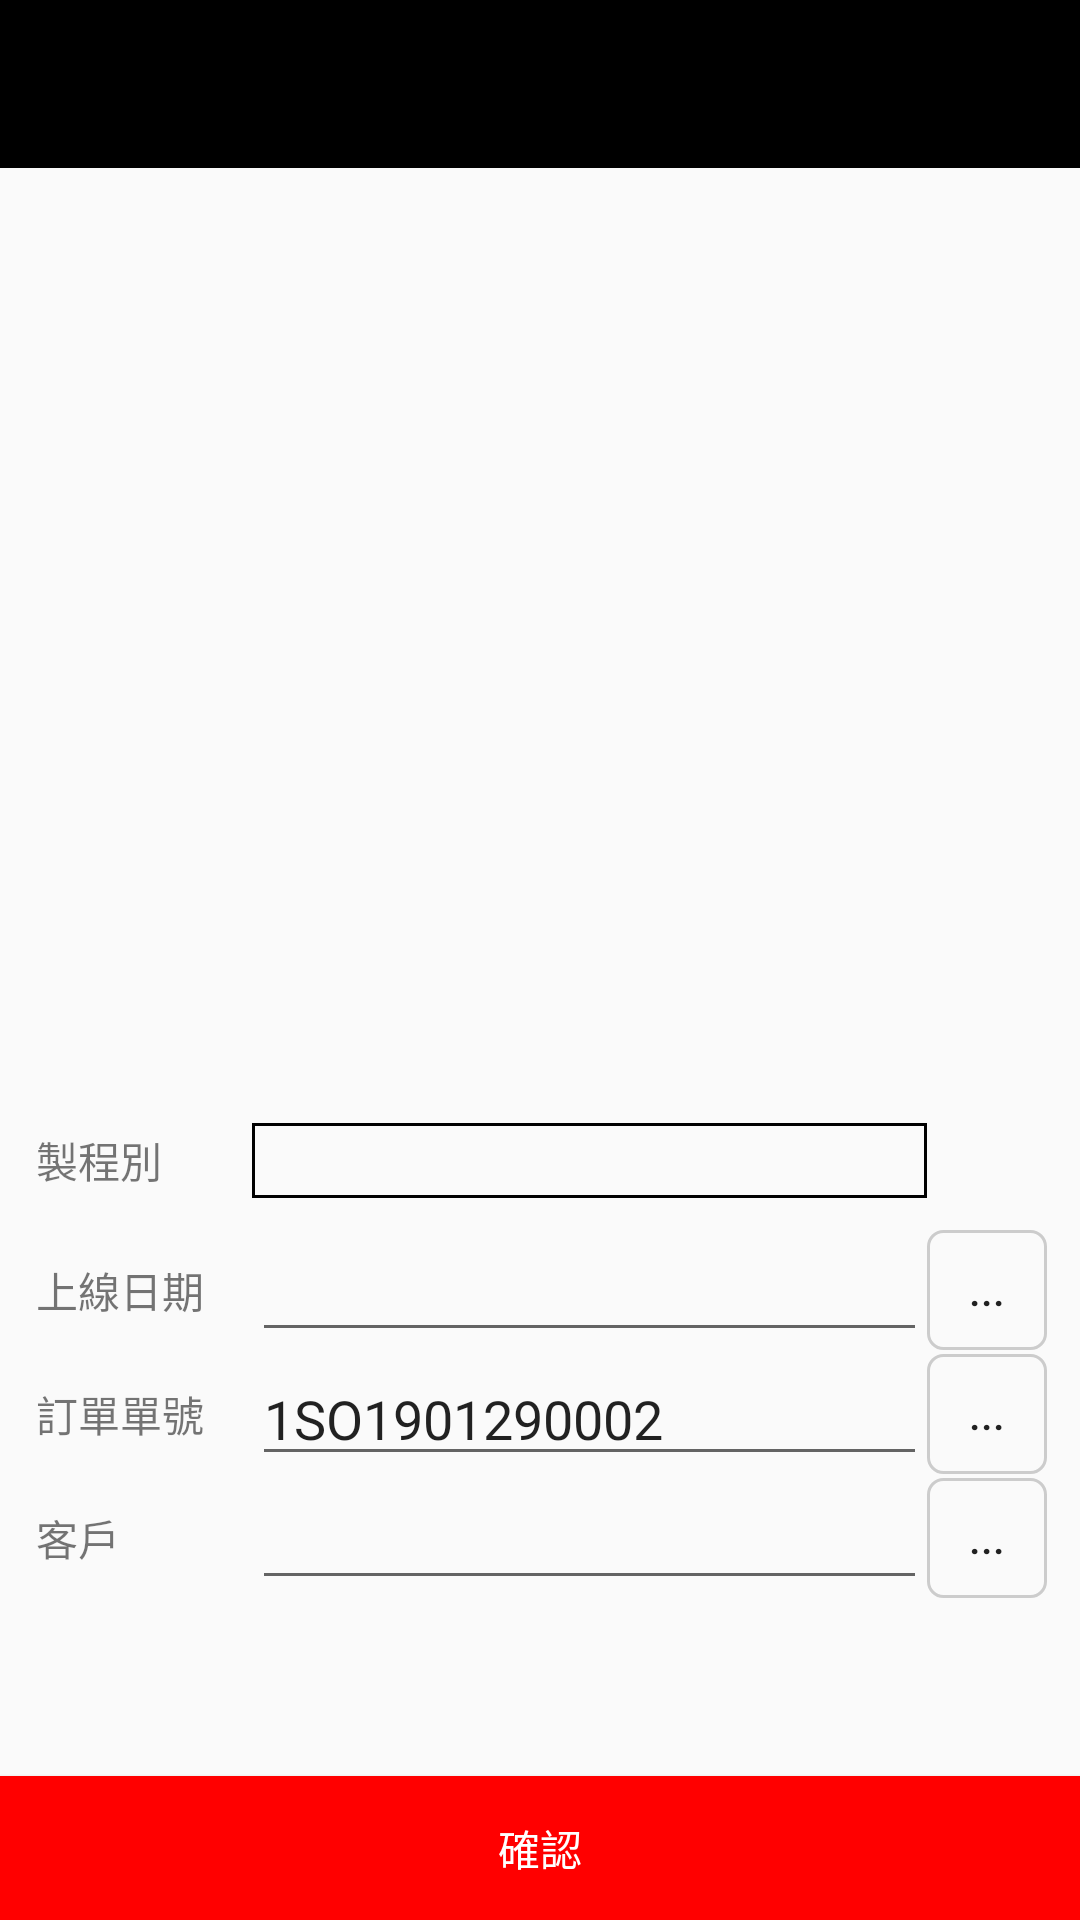

Write the Android layout XML for this screen, with the resource values it uses.
<!-- AndroidManifest.xml: application theme Theme.APS -->
<!-- res/layout/activity_schedule_query.xml -->
<?xml version="1.0" encoding="utf-8"?>
<androidx.constraintlayout.widget.ConstraintLayout xmlns:android="http://schemas.android.com/apk/res/android"
    xmlns:app="http://schemas.android.com/apk/res-auto"
    xmlns:tools="http://schemas.android.com/tools"
    android:layout_width="match_parent"
    android:layout_height="match_parent"
    tools:context=".SearchAPI.ScheduleQueryActivity">

    <androidx.appcompat.widget.Toolbar
        android:id="@+id/toolbar2"
        android:layout_width="match_parent"
        android:layout_height="wrap_content"
        android:minHeight="?attr/actionBarSize"
        android:theme="@style/ToolbarTheme"
        app:layout_constraintEnd_toEndOf="parent"
        app:layout_constraintHorizontal_bias="0.0"
        app:layout_constraintStart_toStartOf="parent"
        app:layout_constraintTop_toTopOf="parent"
        app:titleTextAppearance="@style/TitleTextSize" />

    <LinearLayout
        android:id="@+id/linearLayout"
        android:layout_width="731dp"
        android:layout_height="372dp"
        android:gravity="center"
        android:orientation="vertical"
        app:layout_constraintBottom_toBottomOf="@+id/button_send"
        app:layout_constraintEnd_toEndOf="parent"
        app:layout_constraintStart_toStartOf="parent">

        <LinearLayout
            android:id="@+id/linearlayout"
            android:layout_width="match_parent"
            android:layout_height="wrap_content"
            android:gravity="center"
            android:orientation="horizontal">

            <TextView
                android:id="@+id/textView2"
                android:layout_width="wrap_content"
                android:layout_height="wrap_content"
                android:layout_marginRight="30dp"
                android:layout_weight="0"
                android:text="製程別" />

            <Spinner
                android:id="@+id/spinner"
                android:layout_width="225dp"
                android:layout_height="25dp"
                android:layout_marginRight="40dp"
                android:layout_weight="0"
                android:background="@drawable/aps_spinner" />
        </LinearLayout>

        <LinearLayout
            android:layout_width="match_parent"
            android:layout_height="wrap_content"
            android:layout_marginTop="10dp"
            android:gravity="center"
            android:orientation="horizontal">

            <TextView
                android:id="@+id/textView3"
                android:layout_width="wrap_content"
                android:layout_height="wrap_content"
                android:layout_marginRight="16dp"
                android:layout_weight="0"
                android:text="上線日期" />

            <EditText
                android:id="@+id/edit_date"
                android:layout_width="225dp"
                android:layout_height="wrap_content"
                android:layout_weight="0"
                android:ems="10"
                android:inputType="textPersonName" />

            <Button
                android:id="@+id/button_date"
                android:layout_width="40dp"
                android:layout_height="40dp"
                android:layout_weight="0"
                android:background="@drawable/button_corners"
                android:text="..." />
        </LinearLayout>

        <LinearLayout
            android:layout_width="match_parent"
            android:layout_height="wrap_content"
            android:gravity="center"
            android:orientation="horizontal">

            <TextView
                android:id="@+id/textView4"
                android:layout_width="wrap_content"
                android:layout_height="wrap_content"
                android:layout_marginRight="16dp"
                android:layout_weight="0"
                android:text="訂單單號" />

            <EditText
                android:id="@+id/edit_so_id"
                android:layout_width="225dp"
                android:layout_height="wrap_content"
                android:layout_weight="0"
                android:ems="10"
                android:inputType="textPersonName"
                android:text="1SO1901290002" />

            <Button
                android:id="@+id/button_so_id"
                android:layout_width="40dp"
                android:layout_height="40dp"
                android:layout_weight="0"
                android:background="@drawable/button_corners"
                android:text="..." />
        </LinearLayout>

        <LinearLayout
            android:layout_width="match_parent"
            android:layout_height="wrap_content"
            android:gravity="center"
            android:orientation="horizontal">

            <TextView
                android:id="@+id/textView5"
                android:layout_width="wrap_content"
                android:layout_height="wrap_content"
                android:layout_marginRight="14dp"
                android:layout_weight="0"
                android:paddingRight="30dp"
                android:text="客戶" />

            <EditText
                android:id="@+id/edit_customer"
                android:layout_width="225dp"
                android:layout_height="wrap_content"
                android:layout_weight="0"
                android:ems="10"
                android:inputType="textPersonName" />

            <Button
                android:id="@+id/button_customer"
                android:layout_width="40dp"
                android:layout_height="40dp"
                android:layout_weight="0"
                android:background="@drawable/button_corners"
                android:text="..." />
        </LinearLayout>

    </LinearLayout>

    <Button
        android:id="@+id/button_send"
        android:layout_width="match_parent"
        android:layout_height="wrap_content"
        android:background="@drawable/button2"
        android:text="確認"
        android:textColor="#FFFFFF"
        app:layout_constraintBottom_toBottomOf="parent"
        app:layout_constraintEnd_toEndOf="parent"
        app:layout_constraintStart_toStartOf="parent" />
</androidx.constraintlayout.widget.ConstraintLayout>
<!-- resources referenced by this layout -->
<resources>
  <!-- drawable aps_spinner (drawable) -->
  <?xml version="1.0" encoding="utf-8"?>
  <shape xmlns:android="http://schemas.android.com/apk/res/android">
      <solid android:color="@android:color/transparent" />
      <stroke
          android:width="1dp"
          android:color="#000000"/>
  
  </shape>
  <!-- drawable button2 (drawable) -->
  <?xml version="1.0" encoding="utf-8"?>
  <shape xmlns:android="http://schemas.android.com/apk/res/android">
      <solid
          android:color="#ff0000"/>
  </shape>
  <!-- drawable button_corners (drawable) -->
  <?xml version="1.0" encoding="utf-8"?>
  <shape xmlns:android="http://schemas.android.com/apk/res/android">
      <solid android:color="@android:color/transparent" />
      <stroke
          android:width="1dip"
          android:color="#CCCCCC" />
      <corners android:radius="5dp"    />
  </shape>
  <style name="TitleTextSize" parent="@style/Base.TextAppearance.AppCompat.Title">
          <item name="android:textSize">18sp</item>
      </style>
  <style name="ToolbarTheme" parent="Theme.AppCompat.Light.NoActionBar">
          <item name="actionMenuTextColor">#ffffff</item>
          <item name="android:textSize">16dp</item>
          <item name="android:background">@color/black</item>
      </style>
  <style name="Theme.APS" parent="Theme.MaterialComponents.DayNight.NoActionBar.Bridge">
          <item name="windowNoTitle">true</item>
          <item name="windowActionBar">false</item>
          <item name="android:windowFullscreen">true</item>
          
          <item name="colorPrimary">@color/purple_500</item>
          <item name="colorPrimaryVariant">@color/purple_700</item>
          <item name="colorOnPrimary">@color/white</item>
          
          <item name="colorSecondary">@color/teal_200</item>
          <item name="colorSecondaryVariant">@color/teal_700</item>
          <item name="colorOnSecondary">@color/black</item>
          
          <item name="android:statusBarColor" tools:targetApi="l">?attr/colorPrimaryVariant</item>
          
      </style>
  <!-- not gathered from this repository: default colours our renderer supplied (Android Studio template values) -->
  <color name="purple_500">#FF6200EE</color>
  <color name="purple_700">#FF3700B3</color>
  <color name="teal_200">#FF03DAC5</color>
  <color name="teal_700">#FF018786</color>
  <color name="black">#FF000000</color>
  <color name="white">#FFFFFFFF</color>
</resources>
